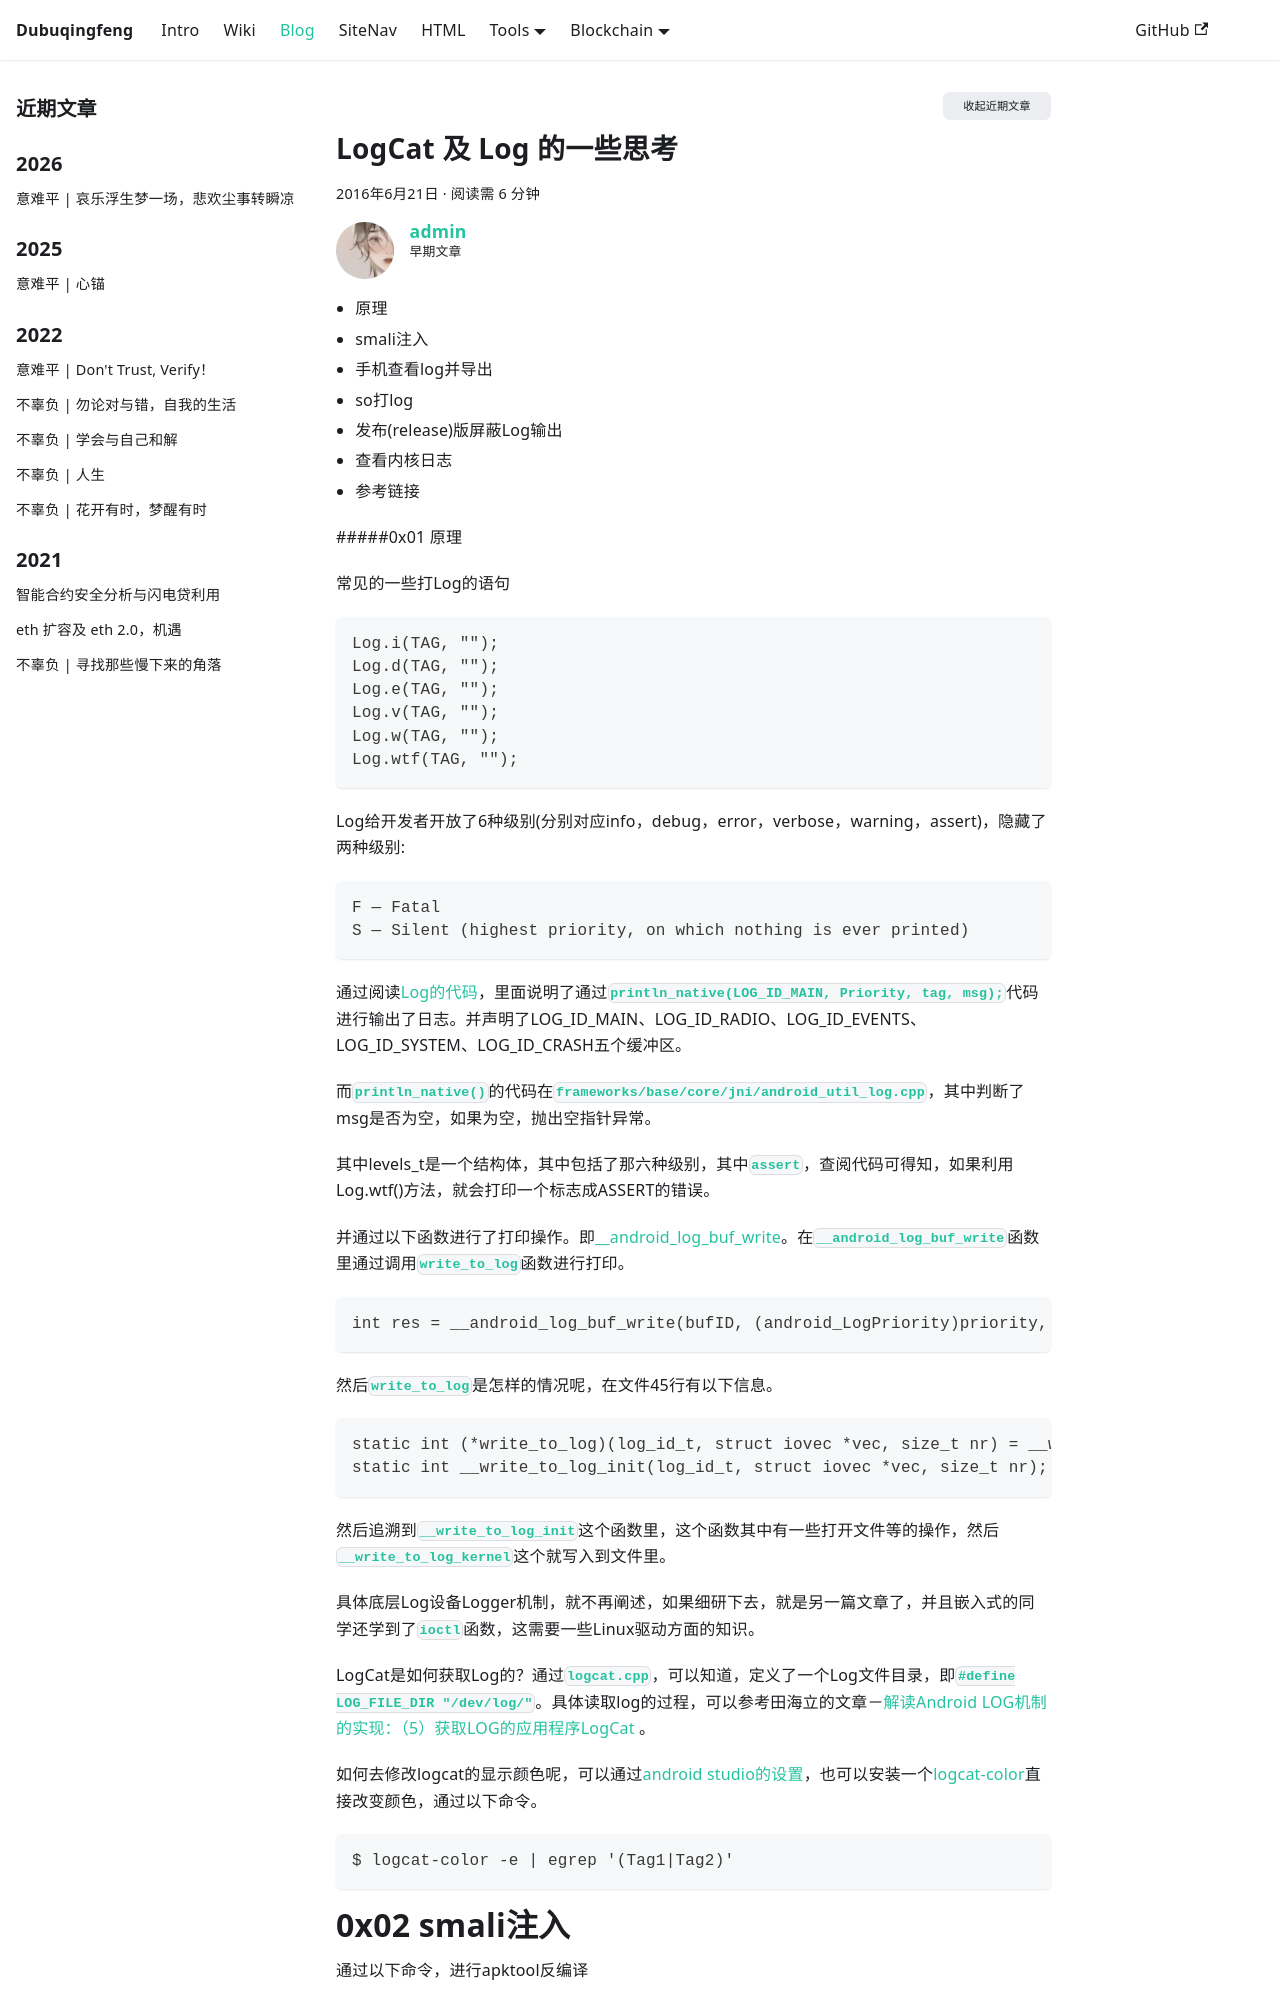

repository: dubuqingfeng/dubuqingfeng · page: blog/201606-android-security-logcat-log-thinks.html · generator: docusaurus

---
title: LogCat 及 Log 的一些思考
description: "0x00 TOC 原理 smali注入 手机查看log并导出 so打log 发布(release)版屏蔽Log输出 查看内核日志 参考链接"
date: 2016-06-21 17:36 
updated: 2016-06-23 18:27
tags: 
  - Android安全
  - Log
  - LogCat
  - 技术
excerpt: Android 系统是如何实现 Log 机制的，以及有关 Log 的一些问题，smali 注入，so 打 log，屏蔽 log 输出，查看内核日志等。
categories: Android安全
permalink: 201606-android-security-logcat-log-thinks.html
authors: [admin]
toc: true
---
